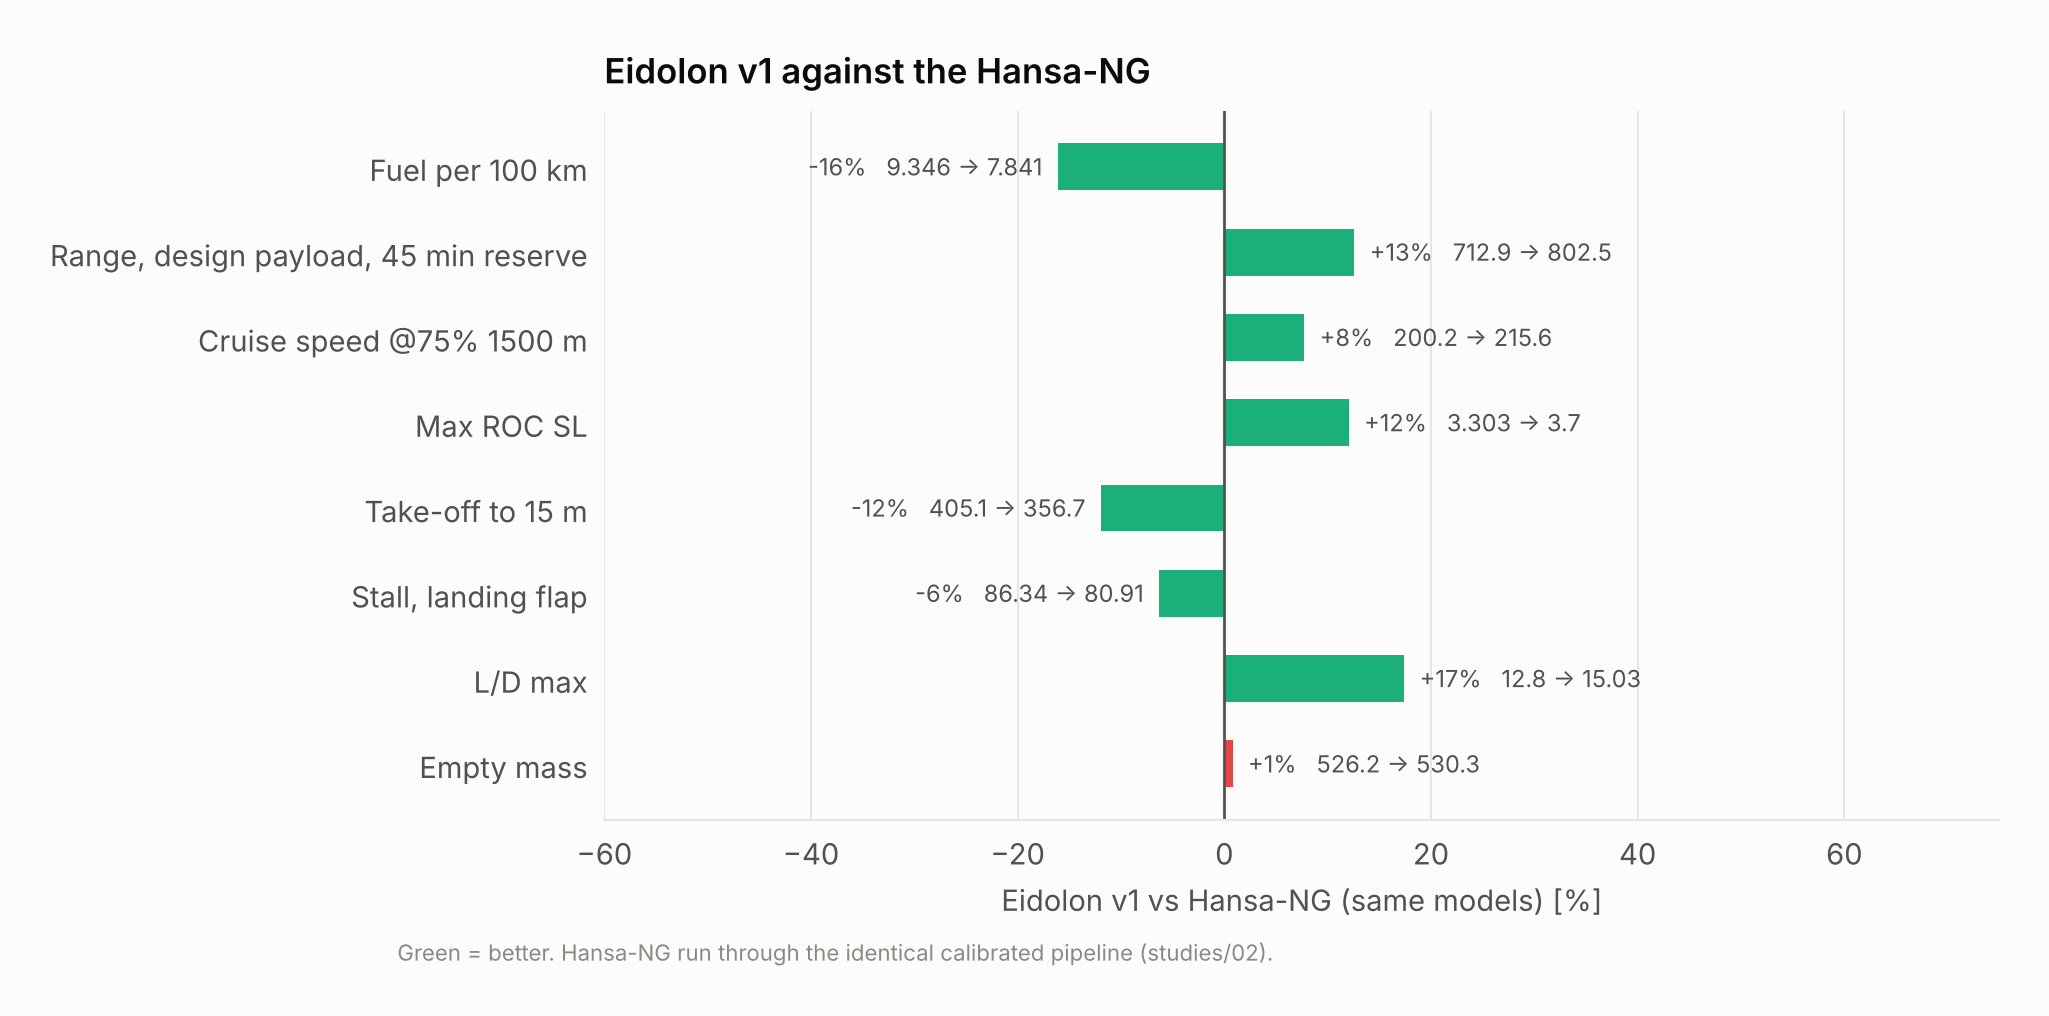

The file beside this chart, header and first rows:
quantity, Hansa-NG (model), Eidolon v1, change_pct
MTOW [kg], 750, 750, 0
Empty mass [kg], 526.2, 530.3, 0.7957
Fuel with 2 x 77 kg + 10 kg [kg], 59.85, 55.66, -6.995
Wing area [m2], 12.47, 13.25, 6.255
Span [m], 10.47, 11.5, 9.838
Aspect ratio, 8.791, 9.981, 13.54
CD0, 0.03324, 0.02628, -20.94
Oswald e, 0.7888, 0.7571, -4.016
L/D max, 12.8, 15.03, 17.4
Cruise speed @75% 1500 m [km/h], 200.2, 215.6, 7.734
Max level speed SL [km/h], 213.5, 228.6, 7.083
Power for 200 km/h @1500 m [kW], 54.93, 46.09, -16.1
Fuel flow @200 km/h [L/h], 18.69, 15.68, -16.1
Fuel per 100 km @200 km/h [L], 9.346, 7.841, -16.1
Range @200 km/h, design payload, 45 min …, 712.9, 802.5, 12.58
Range @55% power, full tanks, solo [km], 1059, 1210, 14.28
Max ROC SL [m/s], 3.303, 3.7, 12.03
Vy [km/h], 120.9, 126.6, 4.649
Service ceiling [m], 5497, 6320, 14.98
Stall, landing flap [km/h], 86.34, 80.91, -6.296
Stall, clean [km/h], 97.58, 96.11, -1.499
Take-off to 15 m [m], 405.1, 356.7, -11.93
Landing from 15 m [m], 510.7, 481.8, -5.644
Static margin, aft CG [%MAC], 12.36, 12, -2.887
